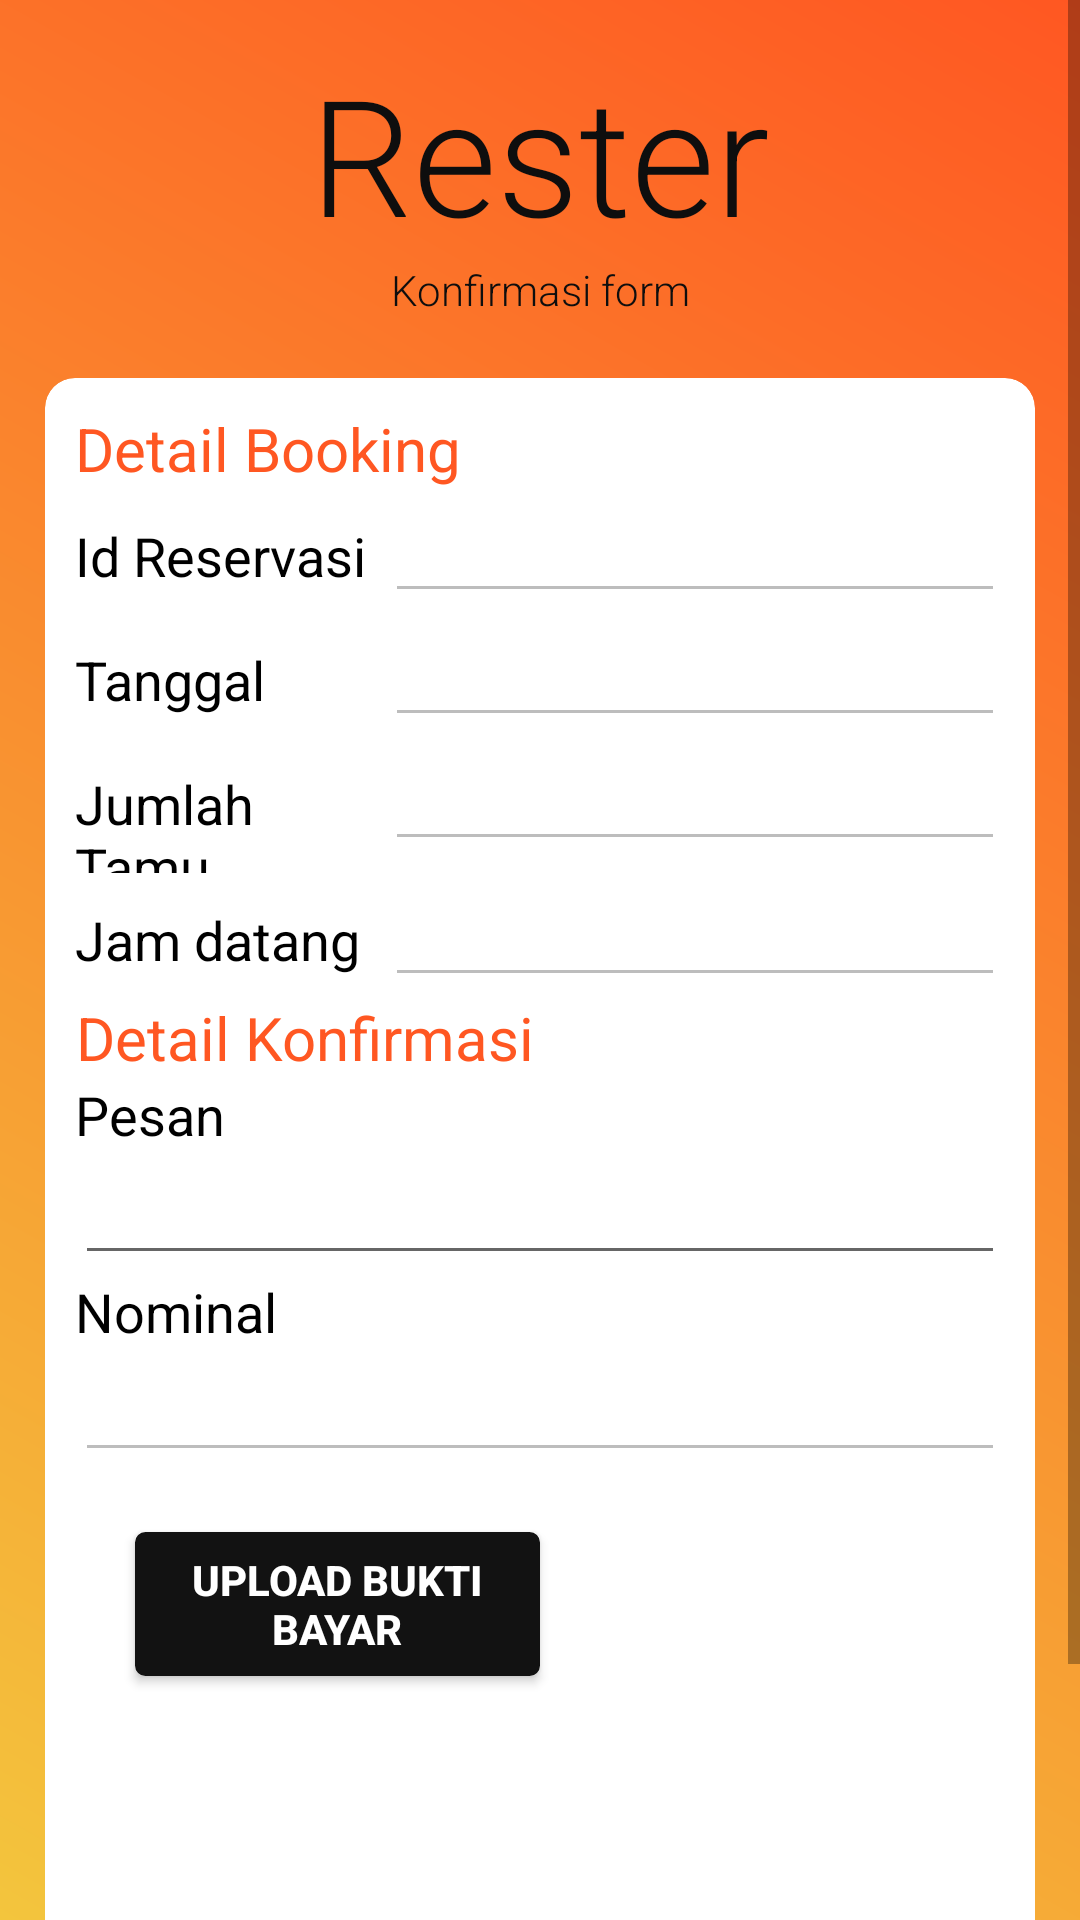

The Android layout XML behind this screen, and the referenced resources:
<!-- AndroidManifest.xml: application theme AppTheme -->
<!-- res/layout/konfirmasi.xml -->
<?xml version="1.0" encoding="utf-8"?>
<ScrollView xmlns:android="http://schemas.android.com/apk/res/android"
    xmlns:app="http://schemas.android.com/apk/res-auto"
    xmlns:tools="http://schemas.android.com/tools"
    android:layout_width="fill_parent"
    xmlns:card_view="http://schemas.android.com/apk/res-auto"
    android:background="@drawable/gradient1"
    android:layout_height="fill_parent">




    <LinearLayout
        android:padding="15dp"
        android:layout_width="fill_parent"
        android:layout_height="fill_parent"
        android:orientation="vertical">
        <TextView
            android:id="@+id/tv_one_login"
            android:layout_width="match_parent"
            android:layout_height="wrap_content"
            android:text="Rester"
            android:textColor="#0E0E0E"
            android:textSize="54sp"
            android:fontFamily="sans-serif-light"
            android:gravity="center_horizontal" />

        <TextView
            android:layout_width="match_parent"
            android:layout_height="wrap_content"
            android:text="Konfirmasi form"
            android:textColor="#0E0E0E"
            android:textSize="14sp"
            android:fontFamily="sans-serif-light"
            android:gravity="center_horizontal"
            android:layout_marginBottom="20dp"
            />

        <androidx.cardview.widget.CardView
            android:id="@+id/menu1Card"
            android:layout_width="fill_parent"
            android:layout_height="fill_parent"
            android:clickable="true"
             card_view:cardBackgroundColor="@color/white"
            card_view:cardCornerRadius="10dp"
            card_view:cardElevation="0dp">


        <LinearLayout
                android:padding="10dp"
                android:layout_width="fill_parent"
                android:layout_height="fill_parent"
                android:orientation="vertical">


            <TextView
                android:layout_width="wrap_content"
                android:layout_height="wrap_content"
                android:layout_weight="1"
                android:gravity="right"
                android:text="Detail Booking"
                android:textColor="@color/colorPrimaryDark"
                android:textSize="20dp" />

            <LinearLayout
                android:layout_width="fill_parent"
                android:layout_height="wrap_content"
                android:background="#fff"
                android:orientation="horizontal"
                android:weightSum="3">



                <TextView
                    android:layout_width="0dp"
                    android:layout_weight="1"
                    android:layout_height="wrap_content"
                    android:text="Id Reservasi"
                    android:textColor="#000000"
                    android:textSize="18sp"/>

                
                <EditText
                    android:id="@+id/txtid_reservasi"
                    android:layout_width="0dp"
                    android:layout_height="wrap_content"
                    android:layout_weight="2"
                    android:enabled="false"
                    android:inputType="number"
                    android:textColor="#000000"
                    android:textSize="18sp" />
            </LinearLayout>
            <LinearLayout
                android:layout_width="fill_parent"
                android:layout_height="wrap_content"
                android:background="#fff"
                android:orientation="horizontal"
                android:weightSum="3">



                <TextView
                    android:layout_width="0dp"
                    android:layout_weight="1"
                    android:layout_height="wrap_content"
                    android:text="Tanggal"
                    android:textColor="#000000"
                    android:textSize="18sp"/>

                
                <EditText
                    android:id="@+id/txttanggal"
                    android:layout_width="0dp"
                    android:layout_height="wrap_content"
                    android:layout_weight="2"
                    android:enabled="false"
                    android:inputType="number"
                    android:textColor="#000000"
                    android:textSize="18sp" />
            </LinearLayout>

            <LinearLayout
                android:layout_width="fill_parent"
                android:layout_height="wrap_content"
                android:background="#fff"
                android:orientation="horizontal"
                android:weightSum="3">



                <TextView
                    android:layout_width="0dp"
                    android:layout_weight="1"
                    android:layout_height="wrap_content"
                    android:text="Jumlah Tamu"
                    android:textColor="#000000"
                    android:textSize="18sp"/>

                
                <EditText
                    android:id="@+id/txtjumlah"
                    android:layout_width="0dp"
                    android:layout_height="wrap_content"
                    android:layout_weight="2"
                    android:enabled="false"
                    android:inputType="number"
                    android:textColor="#000000"
                    android:textSize="18sp" />
            </LinearLayout>
            
            <LinearLayout
                android:layout_width="fill_parent"
                android:layout_height="wrap_content"
                android:background="#fff"
                android:orientation="horizontal"
                android:weightSum="3">

                <TextView
                    android:layout_width="0dp"
                    android:layout_weight="1"
                    android:layout_height="wrap_content"
                    android:text="Jam datang"
                    android:textColor="#000000"
                    android:textSize="18sp" />


                
                <EditText
                    android:id="@+id/txtjam_datang"
                    android:layout_width="0dp"
                    android:layout_height="wrap_content"
                    android:layout_weight="2"
                    android:enabled="false"
                    android:textColor="#000000"
                    android:textSize="18sp" />
            </LinearLayout>
            <TextView
                android:layout_width="wrap_content"
                android:layout_height="wrap_content"
                android:layout_weight="1"
                android:gravity="right"
                android:text="Detail Konfirmasi"
                android:textColor="@color/colorPrimaryDark"
                android:textSize="20dp" />
        
        <TextView
            android:layout_width="fill_parent"
            android:layout_height="wrap_content"
            android:text="Pesan"
            android:textColor="#000000"
            android:textSize="18sp" />

        
        <EditText
            android:id="@+id/txtpesan"
            android:layout_width="fill_parent"
            android:layout_height="wrap_content"
            android:textColor="#000000"
            android:textSize="18sp" />

                <TextView
                    android:layout_width="fill_parent"
                    android:layout_height="wrap_content"
                    android:text="Nominal"
                    android:textColor="#000000"
                    android:textSize="18sp" />

                
                <EditText
                    android:id="@+id/txtnominal"
                    android:layout_width="fill_parent"
                    android:enabled="false"
                    android:layout_height="wrap_content"
                    android:textColor="#000000"
                    android:textSize="18sp" />

            <LinearLayout
                android:layout_margin="5dp"
                android:orientation="horizontal"
                android:layout_width="fill_parent"
                android:layout_height="wrap_content">

                <Button
                    android:id="@+id/btnupload"
                    android:layout_width="0dp"
                    android:layout_weight="1"
                    android:layout_height="wrap_content"
                    android:layout_margin="15dip"
                    android:text="Upload Bukti Bayar"
                    android:textColor="#fff"
                    android:background="@drawable/mybutton"
                    android:textStyle="bold" />


                <ImageView
                    android:layout_width="0dp"
                    android:layout_height="150dp"
                    android:layout_weight="1"
                    android:id="@+id/myGambar"
                    android:src="@drawable/store"
                    />
            </LinearLayout>



            </LinearLayout>
        </androidx.cardview.widget.CardView>
        
        
        

        <LinearLayout
            android:layout_marginTop="5dp"
            android:orientation="horizontal"
            android:layout_width="fill_parent"
            android:layout_height="wrap_content">

            <Button
                android:id="@+id/btnproses"
                android:layout_width="0dp"
                android:layout_weight="1"
                android:layout_height="wrap_content"

                android:background="@drawable/round_button"
                android:textColor="@color/colorBlack"
                android:layout_margin="5dip"
                android:textStyle="bold"
                android:text="Proses" />

            <Button
                android:id="@+id/btnhapus"
                android:layout_width="0dp"
                android:layout_weight="1"
                android:layout_height="wrap_content"
                android:layout_margin="5dip"
                android:text="Hapus"
                android:background="@drawable/round_button"
                android:textColor="@color/colorBlack"
                android:textStyle="bold" />

        </LinearLayout>
    </LinearLayout>



</ScrollView>
<!-- resources referenced by this layout -->
<resources>
  <color name="colorBlack">#000000</color>
  <color name="colorPrimaryDark">#FF5722</color>
  <color name="white">#FFFFFF</color>
  <!-- drawable gradient1 (drawable) -->
  <?xml version="1.0" encoding="utf-8"?>
  <shape xmlns:android="http://schemas.android.com/apk/res/android"
      android:shape="rectangle">
  
      <gradient
          android:angle="45"
          android:endColor="#FF5722"
          android:startColor="#F3C53D" />
  
  </shape>
  <!-- drawable mybutton (drawable) -->
  <?xml version="1.0" encoding="utf-8"?>
  <selector xmlns:android="http://schemas.android.com/apk/res/android" >
      <item android:state_pressed="true" >
          <shape android:shape="rectangle"  >
              <corners android:radius="3dip" />
              <stroke android:width="1dip" android:color="@color/colorAccent" />
              <gradient android:angle="-90" android:startColor="@color/colorAccent"
                  android:endColor="@color/colorAccent"  />
          </shape>
      </item>
      <item android:state_focused="true">
          <shape android:shape="rectangle"  >
              <corners android:radius="3dip" />
              <stroke android:width="1dip" android:color="@color/colorAccent" />
              <solid android:color="@color/colorAccent"/>
          </shape>
      </item>
      <item >
          <shape android:shape="rectangle"  >
              <corners android:radius="3dip" />
              <stroke android:width="1dip" android:color="@color/colorAccent" />
              <gradient android:angle="-90" android:startColor="@color/colorAccent"
                  android:endColor="@color/colorAccent" />
          </shape>
      </item>
  </selector>
  <style name="AppTheme" parent="Theme.AppCompat.Light">
          
          <item name="colorPrimary">@color/colorPrimary</item>
          <item name="colorPrimaryDark">@color/colorPrimaryDark</item>
          <item name="colorAccent">@color/colorBorder</item>
      </style>
  <color name="colorAccent">#121212</color>
  <color name="colorPrimary">#FF5722</color>
  <color name="colorBorder">#e6e3e2</color>
</resources>
